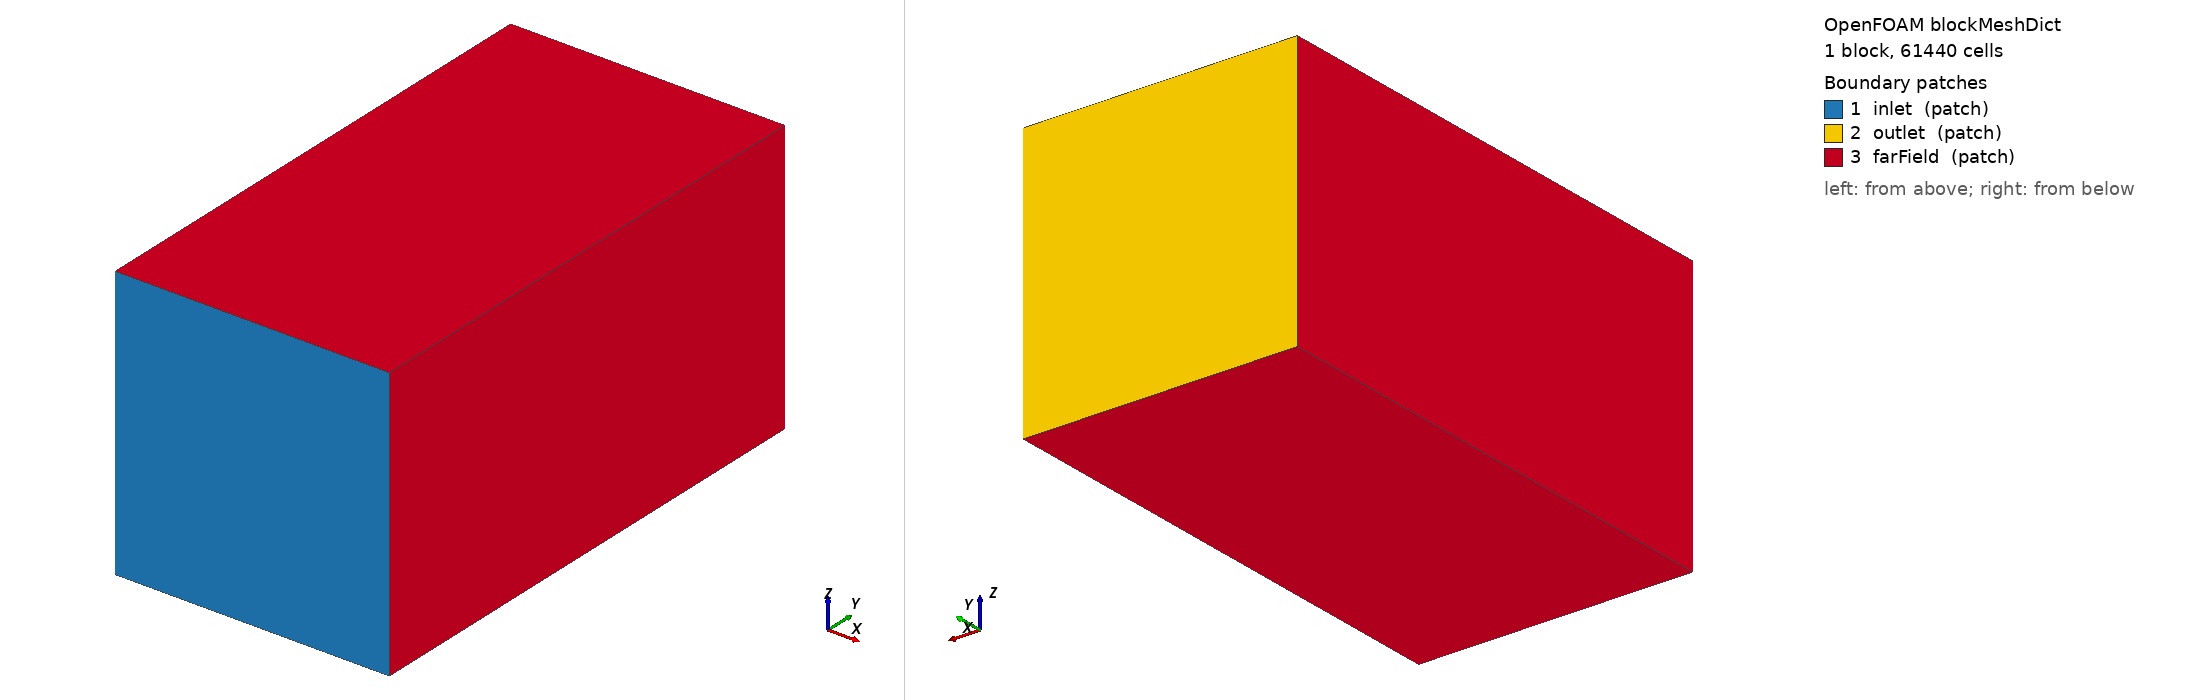

OpenFOAM case: the mesh blockMesh builds from blockMeshDict, 1 block(s), 61440 cells. Boundary patches (legend numbers): 1 inlet (patch), 2 outlet (patch), 3 farField (patch). Left view from above one corner, right view from below the opposite corner. Boundary conditions: 2 field file(s) under 0/; 3 of 3 drawn patches have an entry in a shipped field file.

=== system/blockMeshDict ===
/*--------------------------------*- C++ -*----------------------------------*\
| =========                 |                                                 |
| \\      /  F ield         | OpenFOAM: The Open Source CFD Toolbox           |
|  \\    /   O peration     | Version:  2412                                  |
|   \\  /    A nd           | Website:  www.openfoam.com                      |
\*---------------------------------------------------------------------------*/
FoamFile
{
    version     2.0;
    format      ascii;
    class       dictionary;
    object      blockMeshDict;
}
// * * * * * * * * * * * * * * * * * * * * * * * * * * * * * * * * * * * * * //

scale   1;

vertices
(
    (-4.0 -5.0 -4.0)
    ( 4.0 -5.0 -4.0)
    ( 4.0 10.0 -4.0)
    (-4.0 10.0 -4.0)
    (-4.0 -5.0  4.0)
    ( 4.0 -5.0  4.0)
    ( 4.0 10.0  4.0)
    (-4.0 10.0  4.0)
);

blocks
(
    hex (0 1 2 3 4 5 6 7) (32 60 32) simpleGrading (1 1 1)
);

edges
(
);

boundary
(
    inlet
    {
        type patch;
        faces
        (
            (0 1 5 4)
        );
    }
    outlet
    {
        type patch;
        faces
        (
            (3 2 6 7)
        );
    }
    farField
    {
        type patch;
        faces
        (
            (0 4 7 3)
            (1 5 6 2)
            (0 1 2 3)
            (4 5 6 7)
        );
    }
);

// ************************************************************************* //


=== system/controlDict ===
/*--------------------------------*- C++ -*----------------------------------*\
  =========                 |
  \\      /  F ield         | OpenFOAM: The Open Source CFD Toolbox
   \\    /   O peration     | Version:  2412
    \\  /    A nd           | Website:  www.openfoam.com
\*---------------------------------------------------------------------------*/
FoamFile
{
    version     2.0;
    format      ascii;
    class       dictionary;
    location    "system";
    object      controlDict;
}
// * * * * * * * * * * * * * * * * * * * * * * * * * * * * * * * * * * * * * //

application     freeBody6DoFPimpleFoam;
startFrom       startTime;
startTime       0;
stopAt          endTime;
endTime         50.0;

deltaT          0.005;

writeControl    timeStep;
writeInterval   1000;
purgeWrite      2;

writeFormat     ascii;
writePrecision  8;
writeCompression off;
timeFormat      general;
timePrecision   6;
runTimeModifiable true;

adjustTimeStep  yes;
maxCo           0.8;
maxDeltaT       0.02;

libs
(
    "libfallingInletVelocity.so"
);

functions
{
    sphereForces
    {
        type            forces;
        libs            (forces);
        patches         (sphere);
        rho             rhoInf;
        rhoInf          1.0;
        CofR            (0 0 0);
        pName           p;
        UName           U;
        executeControl  timeStep;
        executeInterval 1;
        writeControl    timeStep;
        writeInterval   1;
    }
}


=== 0/U ===
/*--------------------------------*- C++ -*----------------------------------*\
| =========                 |                                                 |
| \\      /  F ield         | OpenFOAM: The Open Source CFD Toolbox           |
|  \\    /   O peration     | Version:  2412                                  |
|   \\  /    A nd           | Website:  www.openfoam.com                      |
\*---------------------------------------------------------------------------*/
FoamFile
{
    version     2.0;
    format      ascii;
    class       volVectorField;
    object      U;
}
// * * * * * * * * * * * * * * * * * * * * * * * * * * * * * * * * * * * * * //

dimensions      [0 1 -1 0 0 0 0];

internalField   uniform (0 0.908632 0);

boundaryField
{
    sphere
    {
        type            movingWallVelocity;
        value           uniform (0 0 0);
    }

    inlet
    {
        type            fallingInletVelocity;
        value           uniform (0 0.908632 0);
    }

    outlet
    {
        type            pressureInletOutletVelocity;
        value           $internalField;
    }

    farField
    {
        type            slip;
    }
}

// ************************************************************************* //


=== 0/p_rgh ===
/*--------------------------------*- C++ -*----------------------------------*\
| =========                 |                                                 |
| \\      /  F ield         | OpenFOAM: The Open Source CFD Toolbox           |
|  \\    /   O peration     | Version:  2412                                  |
|   \\  /    A nd           | Website:  www.openfoam.com                      |
\*---------------------------------------------------------------------------*/
FoamFile
{
    version     2.0;
    format      ascii;
    class       volScalarField;
    object      p_rgh;
}
// * * * * * * * * * * * * * * * * * * * * * * * * * * * * * * * * * * * * * //

dimensions      [0 2 -2 0 0 0 0];

internalField   uniform 0;

boundaryField
{
    sphere
    {
        type            fixedFluxPressure;
        value           uniform 0;
    }

    inlet
    {
        type            fixedFluxPressure;
        value           uniform 0;
    }

    outlet
    {
        type            fixedValue;
        value           uniform 0;
    }

    farField
    {
        type            zeroGradient;
    }
}

// ************************************************************************* //
